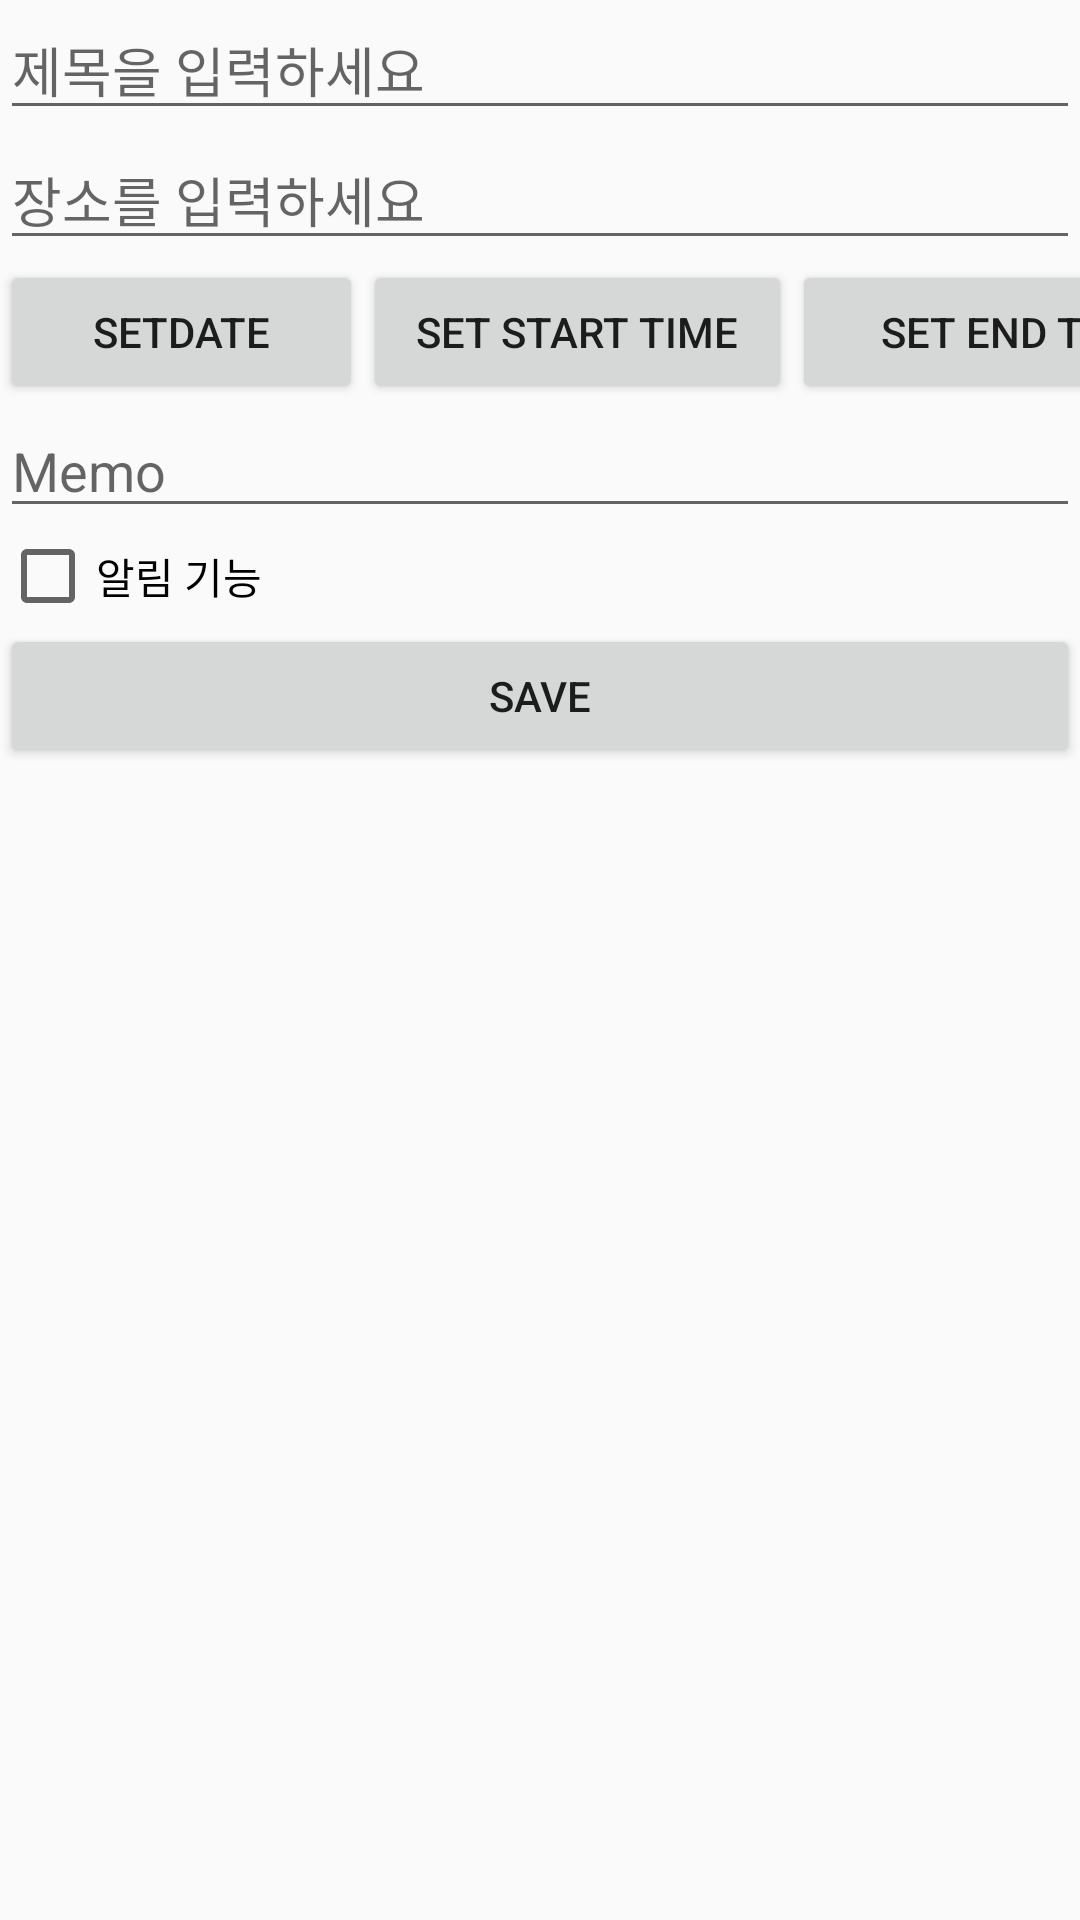

This screen was rendered from an Android layout file. Write that file and the resources it references.
<!-- AndroidManifest.xml: application theme AppTheme -->
<!-- res/layout/activity_edit.xml -->
<?xml version="1.0" encoding="utf-8"?>
<LinearLayout xmlns:android="http://schemas.android.com/apk/res/android"
    android:orientation="vertical" android:layout_width="match_parent"
    android:layout_height="match_parent"
    android:weightSum="1">

    <EditText
        android:layout_width="match_parent"
        android:layout_height="wrap_content"
        android:inputType="textPersonName"
        android:hint="제목을 입력하세요"
        android:id="@+id/sedit" />

    <EditText
        android:layout_width="match_parent"
        android:layout_height="wrap_content"
        android:inputType="textPersonName"
        android:hint="장소를 입력하세요"
        android:id="@+id/locationedit" />

    <LinearLayout
        android:orientation="horizontal"
        android:layout_width="match_parent"
        android:layout_height="wrap_content"
        android:weightSum="1">

        <Button
            android:text="SetDate"
            android:layout_width="121dp"
            android:layout_height="wrap_content"
            android:id="@+id/datebtn" />

        <Button
            android:text="Set Start Time"
            android:layout_width="143dp"
            android:layout_height="wrap_content"
            android:id="@+id/startbtn" />

        <Button
            android:text="Set End Time"
            android:layout_width="151dp"
            android:layout_height="wrap_content"
            android:id="@+id/endbtn"
            android:layout_toRightOf="@id/startbtn"
            />

    </LinearLayout>

    
    <EditText
        android:layout_width="match_parent"
        android:layout_height="wrap_content"
        android:inputType="textPersonName"
        android:hint="Memo"
        android:id="@+id/memoedit"
       />


    <CheckBox
        android:text="알림 기능"
        android:layout_width="wrap_content"
        android:layout_height="wrap_content"
        android:id="@+id/checkBox"/>

    <LinearLayout
        android:orientation="horizontal"
        android:layout_width="match_parent"
        android:layout_height="wrap_content"
        android:weightSum="1">

        <Button
            android:text="save"
            android:layout_width="191dp"
            android:layout_height="wrap_content"
            android:layout_weight="1"
            android:id="@+id/savebtn" />
       

    </LinearLayout>
    <TextView
        android:layout_width="match_parent"
        android:layout_height="wrap_content"
        android:id="@+id/resulttext" />
</LinearLayout>
<!-- resources referenced by this layout -->
<resources>
  <style name="AppTheme" parent="Theme.AppCompat.DayNight.DarkActionBar">
          
          <item name="colorPrimary">@color/colorPrimary</item>
          <item name="colorPrimaryDark">@color/colorPrimaryDark</item>
          <item name="colorAccent">@color/colorAccent</item>
          <item name="android:statusBarColor">?android:attr/colorForeground</item>
      </style>
  <color name="colorPrimary">#c44820</color>
  <color name="colorPrimaryDark">#303F9F</color>
  <color name="colorAccent">#8dd2cbcb</color>
</resources>
